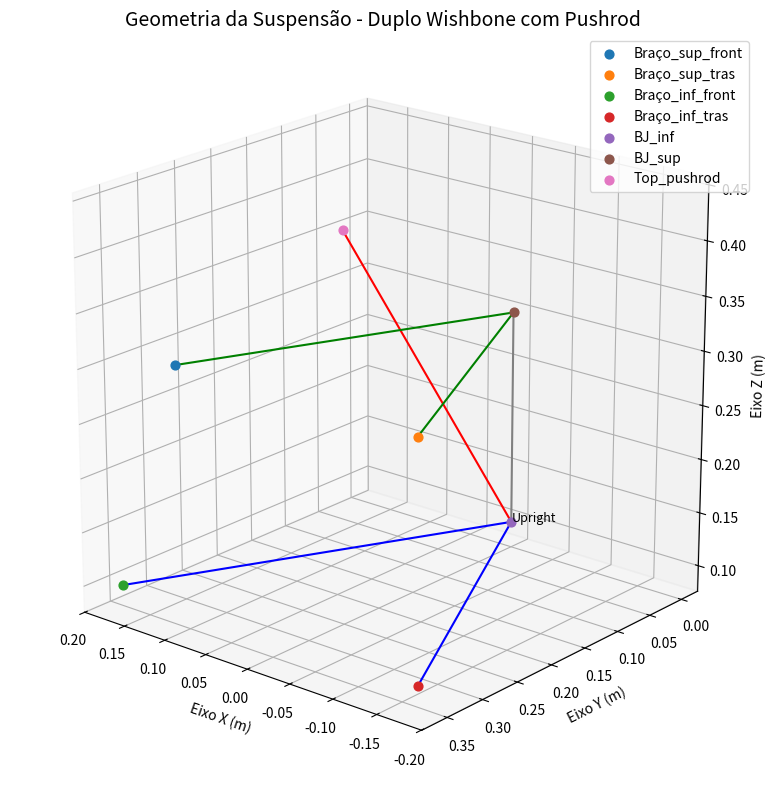

Write Python code to recreate this figure.
# %matplotlib widget

import numpy as np
import matplotlib.pyplot as plt
from mpl_toolkits.mplot3d import Axes3D

# --- Funções de Cálculo de Forças ---

def calcular_vetor_unitario(p1, p2):
    """Calcula o vetor unitário de p2 para p1."""
    v = np.array(p1) - np.array(p2)
    norm = np.linalg.norm(v)
    if norm == 0:
        return v
    return v / norm

def calcular_comprimento(geometria):
    
    BJ_inf = np.array(geometria['BJ_inf'])
    BJ_sup = np.array(geometria['BJ_sup'])
    Braço_inf_front = geometria['Braço_inf_front']
    Braço_inf_tras = geometria['Braço_inf_tras']
    Braço_sup_front = geometria['Braço_sup_front']
    Braço_sup_tras = geometria['Braço_sup_tras']

    vet_sup_1 = np.array(Braço_sup_front)-np.array( BJ_sup)
    vet_sup_2 = np.array(Braço_sup_tras) -np.array(BJ_sup)
    

    vet_inf_1 = np.array(Braço_inf_front)-np.array( BJ_inf)
    vet_inf_2 = np.array(Braço_inf_tras) -np.array(BJ_inf)

    vet_inf_1_comp = np.linalg.norm(vet_inf_1)
    vet_inf_2_comp = np.linalg.norm(vet_inf_2)
    vet_sup_1_comp = np.linalg.norm(vet_sup_1)
    vet_sup_2_comp = np.linalg.norm(vet_sup_2)
    
    print(f"""
--------------------------------------------------
               COMPRIMENTOS DOS BRAÇOS
--------------------------------------------------
Comprimento do braço Inferior Frontal (N): {vet_inf_1_comp:.3f} m
Comprimento do braço Inferior Traseiro (N): {vet_inf_2_comp:.3f} m
Comprimento do braço Superior Frontal (N): {vet_sup_1_comp:.3f} m
Comprimento do braço Superior Traseiro (N): {vet_sup_2_comp:.3f} m
--------------------------------------------------
""")

    
    return {
        "Comprimento do braço Inferior Frontal (N)": vet_inf_1_comp,
        "Comprimento do braço Inferior Traseiro (N)": vet_inf_2_comp,
        "Comprimento do braço Superior Frontal (N)": vet_sup_1_comp,
        "Comprimento do braço Superior Traseiro (N)": vet_sup_2_comp
    }

def calcular_forcas_carga_vertical(geometria, W_vert_N):
    """
    Calcula as forças nos braços de suspensão para o caso de máxima carga vertical.
    """
    BJ_inf = geometria['BJ_inf']
    Top_pushrod = geometria['Top_pushrod']
    Braço_inf_front = geometria['Braço_inf_front']
    Braço_inf_tras = geometria['Braço_inf_tras']
    


    F_vertical = np.array([0, 0, W_vert_N])

    vet_inf_1 = calcular_vetor_unitario(Braço_inf_front, BJ_inf)
    vet_inf_2 = calcular_vetor_unitario(Braço_inf_tras, BJ_inf)
    vet_pushrod = calcular_vetor_unitario(Top_pushrod, BJ_inf)
    

    A = np.column_stack([vet_inf_1, vet_inf_2, vet_pushrod])
    b = -F_vertical
    
    try:
        forcas = np.linalg.solve(A, b)
        T_inf_1, T_inf_2, T_pushrod = forcas
    except np.linalg.LinAlgError:
        print("Aviso: Sistema singular para carga vertical. Verifique a geometria.")
        return None

    return {
        "Braço Inferior Frontal (N)": T_inf_1,
        "Braço Inferior Traseiro (N)": T_inf_2,
        "Pushrod (N)": T_pushrod,
        "Braço Superior Frontal (N)": 0.0,
        "Braço Superior Traseiro (N)": 0.0
    }

def calcular_forcas_frenagem(geometria, W_long_N, W_vert_N):
    """
    Calcula as forças para o caso de máxima frenagem.
    """
    BJ_inf = np.array(geometria['BJ_inf'])
    BJ_sup = np.array(geometria['BJ_sup'])
    Braço_inf_front = geometria['Braço_inf_front']
    Braço_inf_tras = geometria['Braço_inf_tras']
    Braço_sup_front = geometria['Braço_sup_front']
    Braço_sup_tras = geometria['Braço_sup_tras']
    
    forcas_vert = calcular_forcas_carga_vertical(geometria, W_vert_N)
    T_inf_1_vert = forcas_vert["Braço Inferior Frontal (N)"]
    T_inf_2_vert = forcas_vert["Braço Inferior Traseiro (N)"]
    T_pushrod = forcas_vert["Pushrod (N)"]

    h1 = BJ_inf[2]
    h2 = BJ_sup[2] - BJ_inf[2]

    F_top_long = -W_long_N * (h1 / h2)
    F_bottom_long = -W_long_N * ((h1 + h2) / h2)
    

    vet_sup_1 = calcular_vetor_unitario(Braço_sup_front, BJ_sup)
    vet_sup_2 = calcular_vetor_unitario(Braço_sup_tras, BJ_sup)
    A_sup = np.column_stack([vet_sup_1, vet_sup_2])
    b_sup = np.array([0, F_top_long, 0])
    T_sup = np.linalg.lstsq(A_sup, b_sup, rcond=None)[0]

    vet_inf_1 = calcular_vetor_unitario(Braço_inf_front, BJ_inf)
    vet_inf_2 = calcular_vetor_unitario(Braço_inf_tras, BJ_inf)
    A_inf = np.column_stack([vet_inf_1, vet_inf_2])
    b_inf = np.array([0, F_bottom_long, 0])
    T_inf_long = np.linalg.lstsq(A_inf, b_inf, rcond=None)[0]
    
    T_inf_1_total = T_inf_1_vert + T_inf_long[0]
    T_inf_2_total = T_inf_2_vert + T_inf_long[1]
    
    return {
        "Braço Inferior Frontal (N)": T_inf_1_total,
        "Braço Inferior Traseiro (N)": T_inf_2_total,
        "Pushrod (N)": T_pushrod,
        "Braço Superior Frontal (N)": T_sup[0],
        "Braço Superior Traseiro (N)": T_sup[1]
    }

def calcular_forcas_curva(geometria, W_lat_N, W_vert_N):
    """
    Calcula as forças para o caso de máxima força em curva.
    """
    BJ_inf = np.array(geometria['BJ_inf'])
    BJ_sup = np.array(geometria['BJ_sup'])
    Braço_inf_front = geometria['Braço_inf_front']
    Braço_inf_tras = geometria['Braço_inf_tras']
    Braço_sup_front = geometria['Braço_sup_front']
    Braço_sup_tras = geometria['Braço_sup_tras']

    forcas_vert = calcular_forcas_carga_vertical(geometria, W_vert_N)
    T_inf_1_vert = forcas_vert["Braço Inferior Frontal (N)"]
    T_inf_2_vert = forcas_vert["Braço Inferior Traseiro (N)"]
    T_pushrod = forcas_vert["Pushrod (N)"]
    
    h1 = BJ_inf[2]
    h2 = BJ_sup[2] - BJ_inf[2]

    F_top_lat = -W_lat_N * (h1 / h2)
    F_bottom_lat = -W_lat_N * ((h1 + h2) / h2)

    vet_sup_1 = calcular_vetor_unitario(Braço_sup_front, BJ_sup)
    vet_sup_2 = calcular_vetor_unitario(Braço_sup_tras, BJ_sup)
    A_sup = np.column_stack([vet_sup_1, vet_sup_2])
    b_sup = np.array([F_top_lat, 0, 0])
    T_sup = np.linalg.lstsq(A_sup, b_sup, rcond=None)[0]

    vet_inf_1 = calcular_vetor_unitario(Braço_inf_front, BJ_inf)
    vet_inf_2 = calcular_vetor_unitario(Braço_inf_tras, BJ_inf)
    A_inf = np.column_stack([vet_inf_1, vet_inf_2])
    b_inf = np.array([F_bottom_lat, 0, 0])
    T_inf_lat = np.linalg.lstsq(A_inf, b_inf, rcond=None)[0]

    T_inf_1_total = T_inf_1_vert + T_inf_lat[0]
    T_inf_2_total = T_inf_2_vert + T_inf_lat[1]
    
    return {
        "Braço Inferior Frontal (N)": T_inf_1_total,
        "Braço Inferior Traseiro (N)": T_inf_2_total,
        "Pushrod (N)": T_pushrod,
        "Braço Superior Frontal (N)": T_sup[0],
        "Braço Superior Traseiro (N)": T_sup[1]
    }

def calcular_forcas_aceleracao(geometria, W_long_N, W_vert_N):
    """
    Calcula as forças para o caso de máxima aceleração.
    """
    BJ_inf = np.array(geometria['BJ_inf'])
    BJ_sup = np.array(geometria['BJ_sup'])
    Braço_inf_front = geometria['Braço_inf_front']
    Braço_inf_tras = geometria['Braço_inf_tras']
    Braço_sup_front = geometria['Braço_sup_front']
    Braço_sup_tras = geometria['Braço_sup_tras']

    forcas_vert = calcular_forcas_carga_vertical(geometria, W_vert_N)
    T_inf_1_vert = forcas_vert["Braço Inferior Frontal (N)"]
    T_inf_2_vert = forcas_vert["Braço Inferior Traseiro (N)"]
    T_pushrod = forcas_vert["Pushrod (N)"]

    F_long_cada_braco = -W_long_N / 2.0

    vet_sup_1 = calcular_vetor_unitario(Braço_sup_front, BJ_sup)
    u_sup_2 = calcular_vetor_unitario(Braço_sup_tras, BJ_sup)
    A_sup = np.column_stack([vet_sup_1, u_sup_2])
    b_sup = np.array([0, F_long_cada_braco, 0])
    T_sup = np.linalg.lstsq(A_sup, b_sup, rcond=None)[0]

    vet_inf_1 = calcular_vetor_unitario(Braço_inf_front, BJ_inf)
    u_inf_2 = calcular_vetor_unitario(Braço_inf_tras, BJ_inf)
    A_inf = np.column_stack([vet_inf_1, u_inf_2])
    b_inf = np.array([0, F_long_cada_braco, 0])
    T_inf_long = np.linalg.lstsq(A_inf, b_inf, rcond=None)[0]

    T_inf_1_total = T_inf_1_vert + T_inf_long[0]
    T_inf_2_total = T_inf_2_vert + T_inf_long[1]
    
    return {
        "Braço Inferior Frontal (N)": T_inf_1_total,
        "Braço Inferior Traseiro (N)": T_inf_2_total,
        "Pushrod (N)": T_pushrod,
        "Braço Superior Frontal (N)": T_sup[0],
        "Braço Superior Traseiro (N)": T_sup[1]
    }

# Define os pontos fixos da geometria
geometria_suspensao = {
    'Braço_sup_front': [0.142, 0.319, 0.300],
    'Braço_sup_tras': [-0.142, 0.319, 0.300],
    'Braço_inf_front': [0.175, 0.359, 0.100],
    'Braço_inf_tras': [-0.175, 0.359, 0.100],
}



#ponto y do Ball Joint inferior e superior
p_inf_front = geometria_suspensao['Braço_inf_front']
p_inf_tras = geometria_suspensao['Braço_inf_tras']



BJ_inf = [0, 0, 0.100]
# Adiciona a coordenada calculada ao dicionário de geometria
geometria_suspensao['BJ_inf'] = BJ_inf

BJ_sup = [0, 0, 0.300]
# Adiciona a coordenada calculada ao dicionário de geometria
geometria_suspensao['BJ_sup'] = BJ_sup

#coordenadas do pushrod
p_inf_front = geometria_suspensao['Braço_inf_front']
p_inf_tras = geometria_suspensao['Braço_inf_tras']

Top_pushrod = [0, 0.250, 0.433]

# Adiciona a coordenada calculada ao dicionário de geometria
geometria_suspensao['Top_pushrod'] = Top_pushrod

# Cargas para cada cenário 
max_carga_vertical = 5787 # N
max_frenagem_long = 6300  # N
max_frenagem_vert = 4500  # N
max_curva_lat = 5800      # N
max_curva_vert = 6500     # N
max_aceleracao_long = 5124  # N
max_aceleracao_vert = 3416  # N

# --- Cálculo e Impressão dos Resultados ---

print("--- ANÁLISE DE FORÇAS NA SUSPENSÃO ---\n")



comprimento = calcular_comprimento(geometria_suspensao)

print("CASO 1: Máxima Carga Vertical")
forcas_vert = calcular_forcas_carga_vertical(geometria_suspensao, max_carga_vertical)
for nome, valor in forcas_vert.items():
    print(f"  {nome:<30}: {valor:8.2f} N")
print("-" * 45)

print("\nCASO 2: Máxima Frenagem")
forcas_fren = calcular_forcas_frenagem(geometria_suspensao, max_frenagem_long, max_frenagem_vert)
for nome, valor in forcas_fren.items():
    print(f"  {nome:<30}: {valor:8.2f} N")
print("-" * 45)

print("\nCASO 3: Máxima Força em Curva")
forcas_curva = calcular_forcas_curva(geometria_suspensao, max_curva_lat, max_curva_vert)
for nome, valor in forcas_curva.items():
    print(f"  {nome:<30}: {valor:8.2f} N")
print("-" * 45)

print("\nCASO 4: Máxima Aceleração")
forcas_acel = calcular_forcas_aceleracao(geometria_suspensao, max_aceleracao_long, max_aceleracao_vert)
for nome, valor in forcas_acel.items():
    print(f"  {nome:<30}: {valor:8.2f} N")
print("-" * 45)

# --- Plotagem 3D da Geometria (Visualização) ---

fig = plt.figure(figsize=(10, 8))
ax = fig.add_subplot(111, projection='3d')
ax.set_title("Geometria da Suspensão - Duplo Wishbone com Pushrod", fontsize=14)

def plot_barra(p1, p2, cor='k', label=''):
    xs, ys, zs = zip(p1, p2)
    ax.plot(xs, ys, zs, color=cor)
    if label:
        ax.text(*p2, label, fontsize=9)

# Plotar a geometria
plot_barra(geometria_suspensao['BJ_inf'], geometria_suspensao['Braço_inf_front'], 'b')
plot_barra(geometria_suspensao['BJ_inf'], geometria_suspensao['Braço_inf_tras'], 'b')
plot_barra(geometria_suspensao['BJ_inf'], geometria_suspensao['Top_pushrod'], 'r')
plot_barra(geometria_suspensao['BJ_sup'], geometria_suspensao['Braço_sup_front'], 'g')
plot_barra(geometria_suspensao['BJ_sup'], geometria_suspensao['Braço_sup_tras'], 'g')
plot_barra(geometria_suspensao['BJ_sup'], geometria_suspensao['BJ_inf'], 'grey', 'Upright') # Linha do upright

# Plotar os pontos
for nome, pt in geometria_suspensao.items():
    ax.scatter(*pt, s=40, label=nome)
ax.legend()

ax.set_xlabel("Eixo X (m)")
ax.set_ylabel("Eixo Y (m)")
ax.set_zlabel("Eixo Z (m)")
ax.set_box_aspect([2, 2, 2]) # Aspecto igual para melhor visualização
ax.view_init(elev=20, azim=130)

plt.tight_layout()
plt.show()